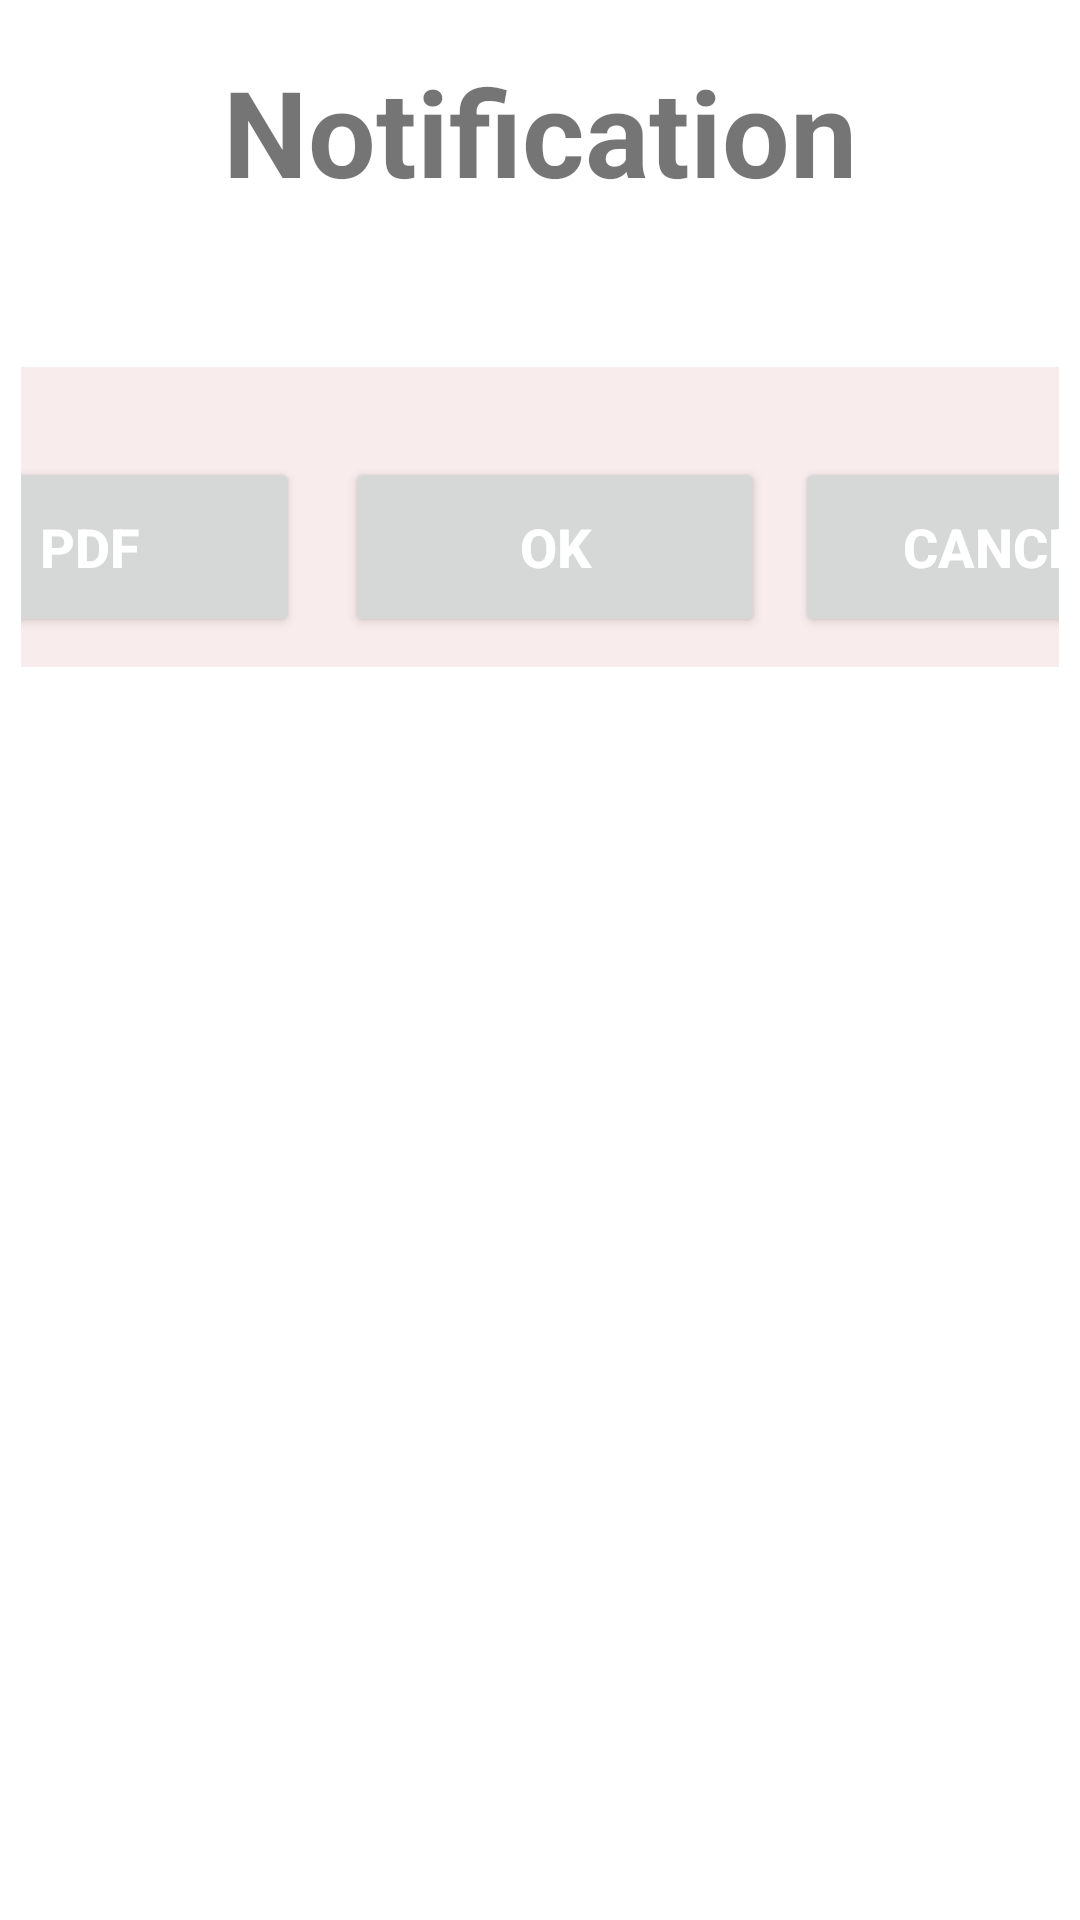

Reconstruct the res/layout file that produces this screen, plus the resources it refers to.
<!-- AndroidManifest.xml: application theme AppTheme -->
<!-- res/layout/dialog_open.xml -->
<?xml version="1.0" encoding="utf-8"?>
<LinearLayout xmlns:android="http://schemas.android.com/apk/res/android"
    android:layout_width="match_parent"
    android:layout_height="match_parent"
    android:orientation="vertical" >

    <LinearLayout
        android:id="@+id/dia_ln_outline"
        android:layout_width="match_parent"
        android:layout_height="wrap_content"

        android:orientation="vertical" >
        
        <LinearLayout 
            android:layout_width="match_parent"
            android:layout_height="wrap_content"
            android:layout_marginLeft="7dp"
            android:layout_marginRight="7dp"
            android:layout_marginTop="7dp"
            android:layout_marginBottom="15dp"
            android:background="#ffffff"
            android:orientation="vertical"
            >
             <TextView
                 android:id="@+id/dia_error_title"
            android:layout_width="match_parent"
            android:layout_height="wrap_content"
            android:layout_marginTop="10dp"
            android:gravity="center_horizontal"
            android:text=" Notification "
            android:textStyle="bold"
            android:textSize="40sp" />

            <View
                android:id="@+id/dia_view"
                android:layout_width="match_parent"
                android:layout_height="1dp"
                android:layout_marginTop="2dp"
                android:layout_marginBottom="2dp" />

             <LinearLayout 
                 android:layout_width="match_parent"
                 android:layout_height="wrap_content"
                 android:textAlignment="center"
                 android:layout_gravity="center_horizontal"
                 android:gravity="center_horizontal"
                 >
             <TextView
                 android:id="@+id/dia_error_msg"
                 android:layout_width="wrap_content"
                 android:layout_height="wrap_content"
                 android:layout_marginLeft="10dp"
                 android:layout_marginRight="10dp"
                 android:layout_marginTop="10dp"
                 android:layout_marginBottom="10dp"
                  android:textColor="#000000"
                 android:textSize="20dp"
                 android:gravity="center_horizontal"
                 />
             </LinearLayout>
             <LinearLayout 
                 android:layout_width="match_parent"
                 android:layout_height="100dp"
                 android:background="#16bb2a2a"
                 android:gravity="center_horizontal"
                 >
                 <Button
                     android:id="@+id/dia_b_error_button_pdf"
                     android:layout_width="140dp"
                     android:layout_height="60dp"
                     android:layout_gravity="center_vertical|bottom"
                     android:layout_marginLeft="10dp"
                     android:layout_marginRight="5dp"
                     android:layout_marginBottom="5dp"
                     android:text="PDF"
                     android:textColor="#FFFFFF"
                     android:textSize="18dp"

                     android:textStyle="bold" />
                 <Button
                     android:id="@+id/dia_b_error_button_link"
                     android:layout_width="140dp"
                     android:layout_height="60dp"
                     android:layout_gravity="center_vertical|bottom"
                     android:layout_marginLeft="10dp"
                     android:layout_marginRight="5dp"
                     android:layout_marginBottom="5dp"
                     android:text="OK"
                     android:textColor="#FFFFFF"
                     android:textSize="18dp"

                     android:textStyle="bold" />
                 <Button 
                 android:id="@+id/dia_b_error_button"
                 android:layout_width="140dp"
                 android:layout_height="60dp"
                 android:layout_marginLeft="5dp"
                 android:text="CANCEL"
                 android:layout_gravity="center_vertical|bottom"
                     android:layout_marginRight="5dp"
                 android:textColor="#FFFFFF"
                 android:layout_marginBottom="5dp"
                 android:textStyle="bold"
                  android:textSize="18dp"
                 />
             </LinearLayout>
             
        </LinearLayout>
    </LinearLayout>

</LinearLayout>
<!-- resources referenced by this layout -->
<resources>

</resources>
